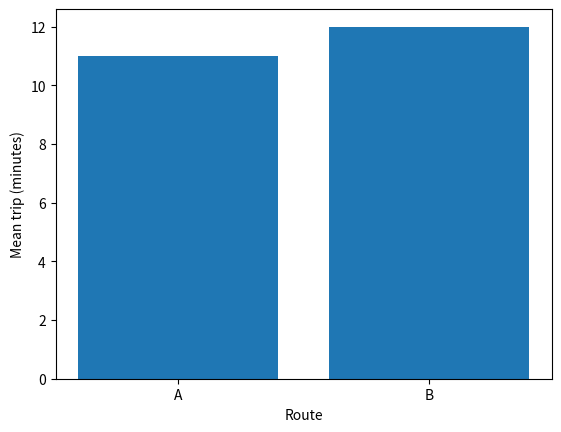

Write Python code to recreate this figure.
import pandas as pd
import matplotlib.pyplot as plt

def plot_route_means(frame):
    means = frame.groupby("route")["minutes"].mean()
    fig, ax = plt.subplots()
    ax.bar(means.index, means.to_numpy())
    ax.set(xlabel="Route", ylabel="Mean trip (minutes)")
    return fig, ax

sample = pd.DataFrame({"route": ["A", "B", "A"], "minutes": [8, 12, 14]})
fig, ax = plot_route_means(sample)
